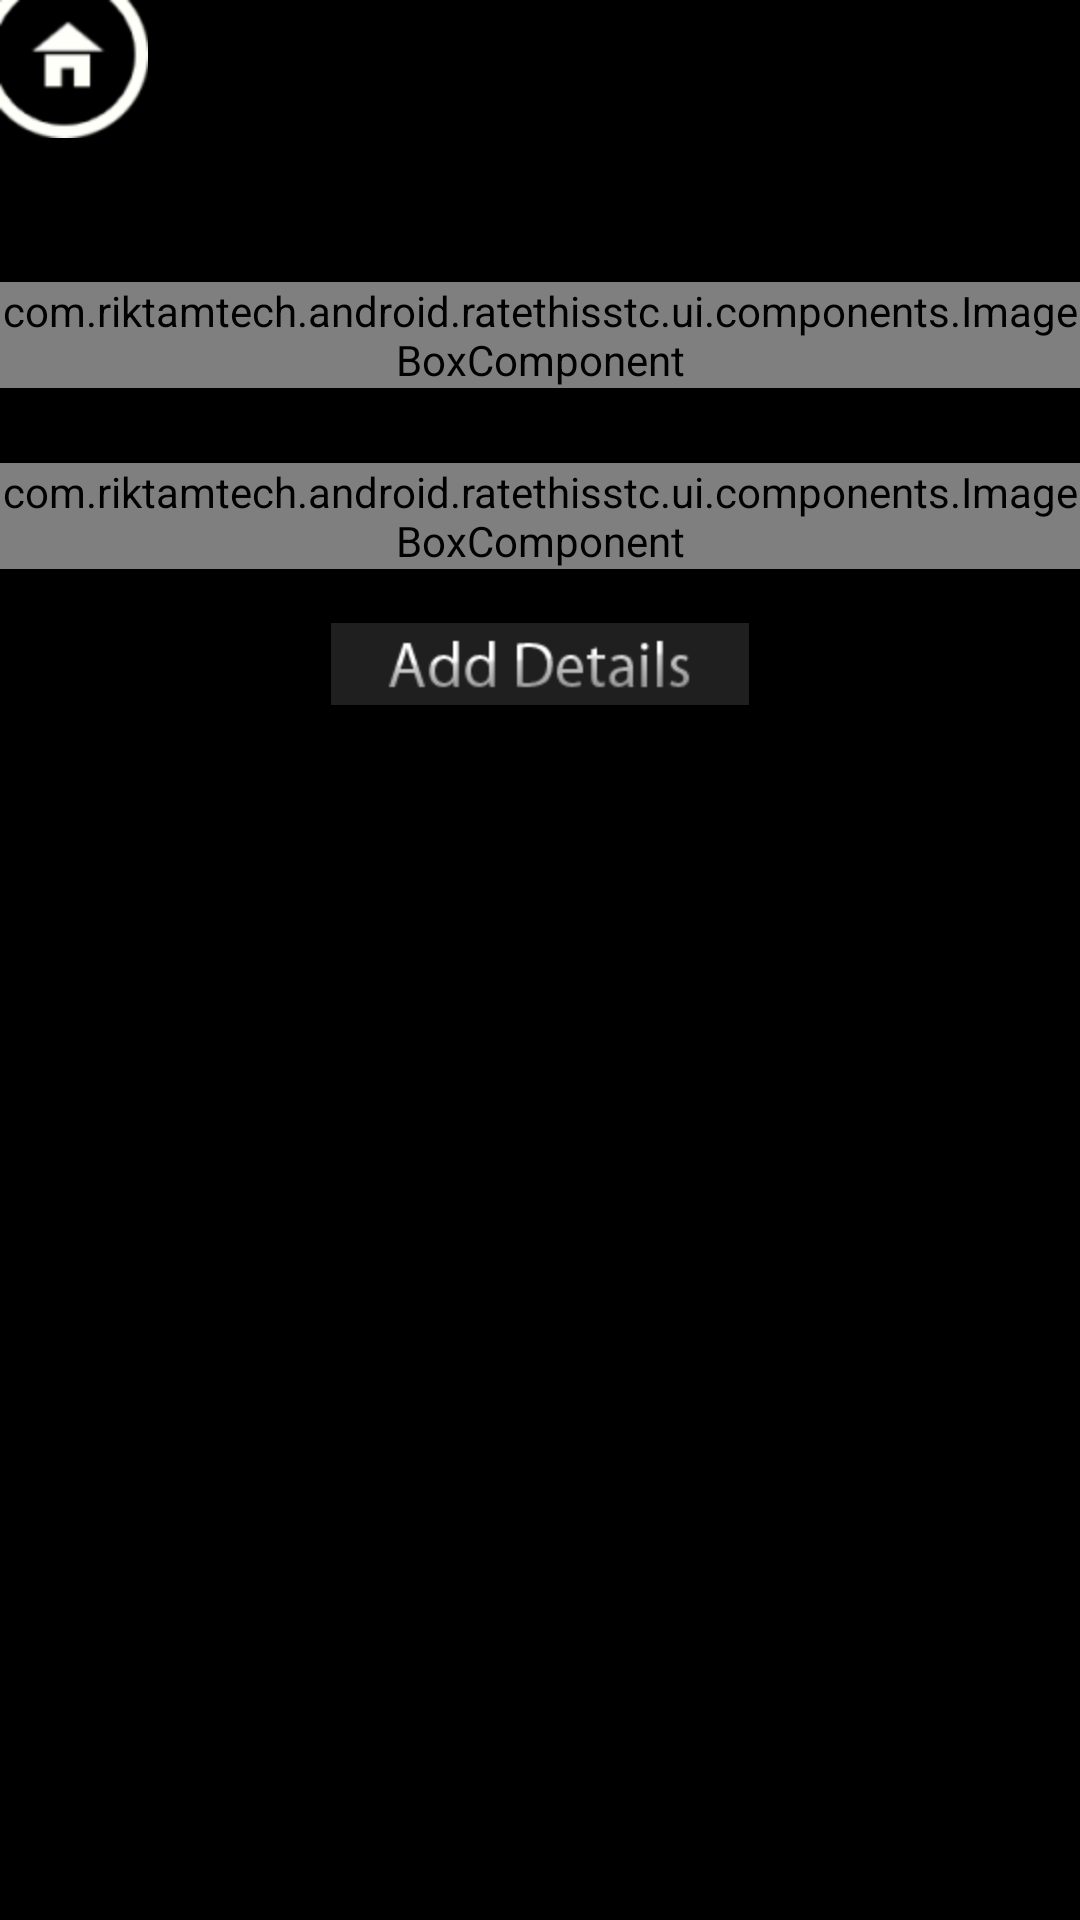

Reconstruct the res/layout file that produces this screen, plus the resources it refers to.
<!-- AndroidManifest.xml: application theme android:Theme.NoTitleBar -->
<!-- res/layout/new_rate_new.xml -->
<?xml version="1.0" encoding="utf-8"?>
<LinearLayout android:id="@+id/NewRateLinearLayout01"
	android:layout_width="fill_parent" android:layout_height="fill_parent"
	xmlns:android="http://schemas.android.com/apk/res/android"
	android:orientation="vertical">
	<include layout="@layout/title_comp" android:id="@+id/TitleComp"
		android:layout_width="fill_parent" android:layout_height="wrap_content" />

	<LinearLayout android:layout_width="fill_parent"
		android:layout_height="fill_parent" android:id="@+id/NewRateNewLinearLayout02"
		android:orientation="vertical" android:gravity="center_horizontal">
		<com.riktamtech.android.ratethisstc.ui.components.ImageBoxComponent
			android:id="@+id/NewRateNewBoxesFoto1" android:layout_marginBottom="25dp"
			android:layout_marginTop="5dp" android:layout_height="wrap_content"
			android:layout_width="wrap_content" />
		<com.riktamtech.android.ratethisstc.ui.components.ImageBoxComponent
			android:id="@+id/NewRateNewBoxesFoto2" android:layout_width="wrap_content"
			android:layout_height="wrap_content" />

		<ImageButton android:id="@+id/NewRateNewBoxesImageButton01"
			android:layout_width="wrap_content" android:layout_height="wrap_content"
			android:background="#00000000" android:src="@drawable/add_dtl_btn" android:layout_marginTop="18dp"></ImageButton>

	</LinearLayout>

</LinearLayout>
<!-- res/layout/title_comp.xml (included above) -->
<?xml version="1.0" encoding="utf-8"?>
<LinearLayout
  xmlns:android="http://schemas.android.com/apk/res/android"
  android:layout_width="wrap_content"
  android:layout_height="wrap_content" android:gravity="center_vertical" android:padding="0dp" android:layout_marginBottom="20dp">
<ImageView android:layout_width="wrap_content" android:layout_height="wrap_content" android:background="@drawable/home_button" android:id="@+id/TitleImageView" android:layout_gravity="top"></ImageView>
<TextView android:layout_width="wrap_content" android:layout_height="wrap_content" android:id="@+id/TitleTextView" style="@style/TitleFont"  android:ellipsize="none" android:maxLines="1" android:layout_marginRight="-25dp" android:layout_marginTop="-18dp" android:textSize="80sp"></TextView>

</LinearLayout>
<!-- resources referenced by this layout -->
<resources>
  <!-- drawable add_dtl_btn (drawable) -->
  <?xml version="1.0" encoding="UTF-8"?>
  <selector xmlns:android="http://schemas.android.com/apk/res/android">
  	<item android:state_pressed="true" android:drawable="@drawable/add_details_press" />
  	<item android:state_enabled="false" android:drawable="@drawable/add_details_press" />
  	<item android:drawable="@drawable/add_details" />
  </selector>
  <!-- drawable home_button (drawable) -->
  <?xml version="1.0" encoding="UTF-8"?>
  <selector xmlns:android="http://schemas.android.com/apk/res/android">
  
  	<item android:state_pressed="true" android:drawable="@drawable/home_button2" />
  
  	<item android:state_enabled="false" android:drawable="@drawable/home_button2" />
  <item android:state_focused="true" android:drawable="@drawable/home_button2" />
  	<item android:drawable="@drawable/home_button1" />
  
  </selector>
  <style name="TitleFont" parent="@android:style/TextAppearance.Medium">
  		<item name="android:textColor">#6D6B69</item>
  		<item name="android:textSize">80sp</item>
  
  	</style>
  <!-- drawable add_details_press: png bitmap (drawable, 4313 bytes) -->
  <!-- drawable add_details: png bitmap (drawable, 5802 bytes) -->
  <!-- drawable home_button2: png bitmap (drawable, 4864 bytes) -->
  <!-- drawable home_button1: png bitmap (drawable, 4815 bytes) -->
</resources>
